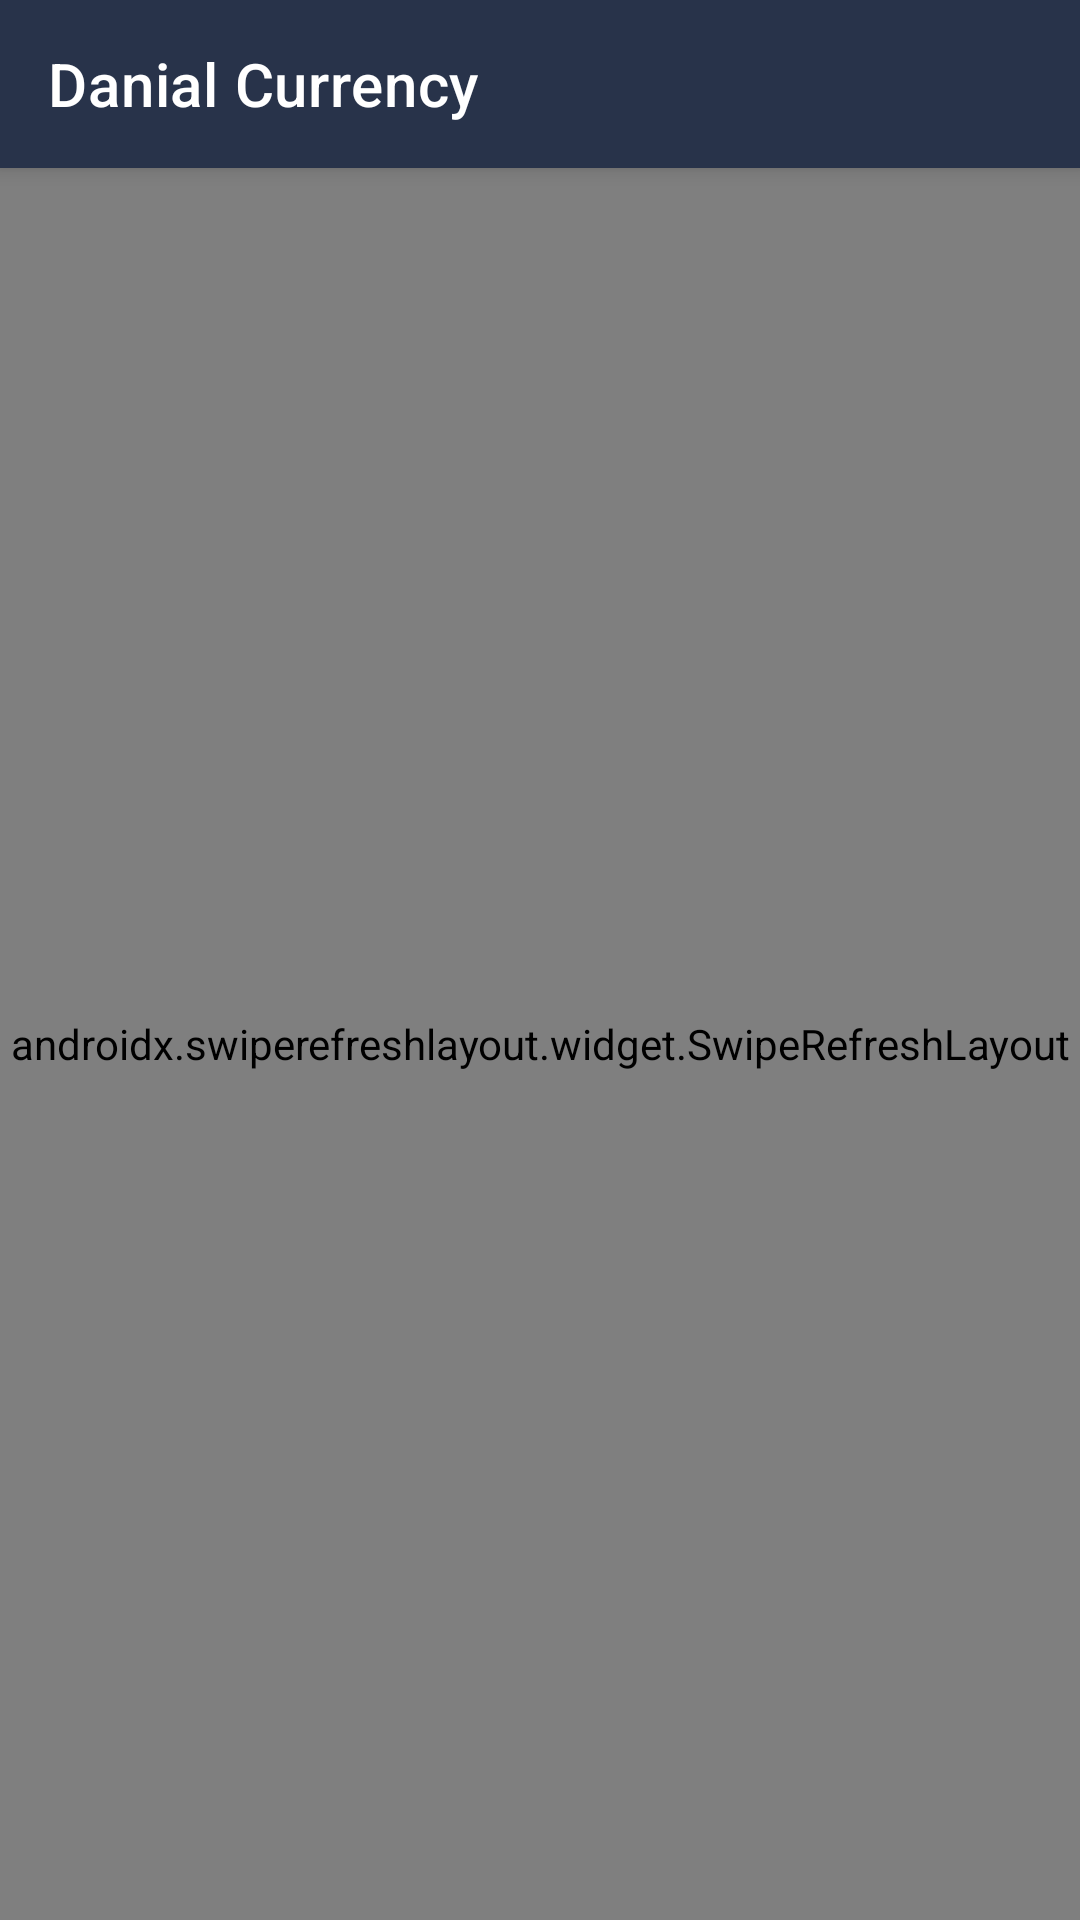

Android layout source for this screen:
<!-- AndroidManifest.xml: application theme AppTheme -->
<!-- res/layout/activity_market.xml -->
<?xml version="1.0" encoding="utf-8"?>
<androidx.coordinatorlayout.widget.CoordinatorLayout xmlns:android="http://schemas.android.com/apk/res/android"
    xmlns:app="http://schemas.android.com/apk/res-auto"
    xmlns:tools="http://schemas.android.com/tools"
    android:layout_width="match_parent"
    android:layout_height="match_parent"
    tools:context="com.example.danialcurrency.features.marketActivity.MarketActivity">

    <include
        android:id="@+id/module_toolbar"
        layout="@layout/module_toolbar" />

    <androidx.swiperefreshlayout.widget.SwipeRefreshLayout
        android:id="@+id/swipeRefreshMain"
        android:layout_width="match_parent"
        android:layout_height="match_parent"
        app:layout_behavior="com.google.android.material.appbar.AppBarLayout$ScrollingViewBehavior">

        <androidx.core.widget.NestedScrollView
            android:layout_width="match_parent"
            android:layout_height="match_parent">

            <LinearLayout
                android:layout_width="match_parent"
                android:layout_height="wrap_content"
                android:orientation="vertical">

                <include
                    android:id="@+id/layout_news"
                    layout="@layout/module_news" />

                <include
                    android:id="@+id/layout_watchlist"
                    layout="@layout/module_watchlist" />

            </LinearLayout>

        </androidx.core.widget.NestedScrollView>

    </androidx.swiperefreshlayout.widget.SwipeRefreshLayout>

</androidx.coordinatorlayout.widget.CoordinatorLayout>
<!-- res/layout/module_toolbar.xml (included above) -->
<?xml version="1.0" encoding="utf-8"?>
<com.google.android.material.appbar.AppBarLayout xmlns:android="http://schemas.android.com/apk/res/android"
    xmlns:app="http://schemas.android.com/apk/res-auto"
    android:layout_width="match_parent"
    android:layout_height="wrap_content">

    <androidx.appcompat.widget.Toolbar
        android:id="@+id/toolbar"
        android:layout_width="match_parent"
        android:layout_height="wrap_content"
        android:background="@color/colorPrimary"
        android:elevation="4dp"
        app:title="Danial Currency"
        app:titleTextColor="@color/primaryTextColor" />

</com.google.android.material.appbar.AppBarLayout>
<!-- res/layout/module_news.xml (included above) -->
<?xml version="1.0" encoding="utf-8"?>
<androidx.constraintlayout.widget.ConstraintLayout xmlns:android="http://schemas.android.com/apk/res/android"
    xmlns:app="http://schemas.android.com/apk/res-auto"
    android:layout_width="match_parent"
    android:layout_height="wrap_content"
    android:layout_marginStart="14dp"
    android:layout_marginEnd="14dp"
    android:foreground="?attr/selectableItemBackground">

    <ImageView
        android:id="@+id/imgNews"
        android:layout_width="24dp"
        android:layout_height="24dp"
        android:layout_marginTop="24dp"
        android:layout_marginBottom="24dp"
        android:src="@drawable/img_news"
        app:layout_constraintBottom_toBottomOf="parent"
        app:layout_constraintStart_toStartOf="parent"
        app:layout_constraintTop_toTopOf="parent" />

    <TextView
        android:id="@+id/txtNews"
        android:layout_width="0dp"
        android:layout_height="wrap_content"
        android:layout_marginStart="8dp"
        android:layout_marginEnd="8dp"
        android:ellipsize="end"
        android:maxLines="2"
        android:text="Some random news, Some random news, Some random news"
        android:textColor="@color/primaryTextColor"
        app:layout_constraintBottom_toBottomOf="@+id/imgNews"
        app:layout_constraintEnd_toEndOf="parent"
        app:layout_constraintStart_toEndOf="@+id/imgNews"
        app:layout_constraintTop_toTopOf="@+id/imgNews" />

</androidx.constraintlayout.widget.ConstraintLayout>
<!-- res/layout/module_watchlist.xml (included above) -->
<?xml version="1.0" encoding="utf-8"?>
<androidx.constraintlayout.widget.ConstraintLayout xmlns:android="http://schemas.android.com/apk/res/android"
    xmlns:app="http://schemas.android.com/apk/res-auto"
    xmlns:tools="http://schemas.android.com/tools"
    android:layout_width="match_parent"
    android:layout_height="wrap_content"
    android:layout_marginStart="14dp"
    android:layout_marginEnd="14dp"
    android:layout_marginBottom="14dp"
    android:background="@drawable/background_rounded_all"
    android:paddingStart="12dp"
    android:paddingTop="12dp"
    android:paddingEnd="12dp"
    android:paddingBottom="4dp">

    <androidx.recyclerview.widget.RecyclerView
        android:id="@+id/recyclerMain"
        android:layout_width="match_parent"
        android:layout_height="wrap_content"
        app:layout_constraintEnd_toEndOf="parent"
        app:layout_constraintStart_toStartOf="parent"
        app:layout_constraintTop_toTopOf="parent"
        tools:itemCount="3"
        tools:listitem="@layout/item_recycler_market" />

    <View
        android:id="@+id/viewMain"
        android:layout_width="match_parent"
        android:layout_height="1dp"
        android:layout_marginTop="16dp"
        android:background="@color/colorPrimaryDusk"
        app:layout_constraintEnd_toEndOf="parent"
        app:layout_constraintStart_toStartOf="parent"
        app:layout_constraintTop_toBottomOf="@+id/recyclerMain" />

    <com.google.android.material.button.MaterialButton
        android:id="@+id/btnShowMore"
        style="@style/Widget.MaterialComponents.Button.TextButton"
        android:layout_width="wrap_content"
        android:layout_height="wrap_content"
        android:layout_marginBottom="16dp"
        android:text="More"
        android:textColor="@color/primaryTextColor"
        app:layout_constraintEnd_toEndOf="parent"
        app:layout_constraintTop_toBottomOf="@+id/viewMain" />

</androidx.constraintlayout.widget.ConstraintLayout>
<!-- res/layout/item_recycler_market.xml (included above) -->
<?xml version="1.0" encoding="utf-8"?>
<androidx.constraintlayout.widget.ConstraintLayout xmlns:android="http://schemas.android.com/apk/res/android"
    xmlns:app="http://schemas.android.com/apk/res-auto"
    xmlns:tools="http://schemas.android.com/tools"
    android:layout_width="match_parent"
    android:layout_height="wrap_content"
    android:layout_marginTop="14dp"
    android:background="?attr/selectableItemBackground"
    android:clickable="true"
    android:focusable="true"
    android:paddingTop="4dp"
    android:paddingBottom="4dp">

    <ImageView
        android:id="@+id/img_item"
        android:layout_width="32dp"
        android:layout_height="32dp"
        android:src="@drawable/ic_launcher_background"
        app:layout_constraintBottom_toBottomOf="parent"
        app:layout_constraintStart_toStartOf="parent"
        app:layout_constraintTop_toTopOf="parent" />

    <TextView
        android:id="@+id/txt_coin_name"
        style="@style/CoinBitText.Body1"
        android:layout_width="wrap_content"
        android:layout_height="wrap_content"
        android:layout_marginStart="12dp"
        android:text="BTC"
        app:layout_constraintStart_toEndOf="@+id/img_item"
        app:layout_constraintTop_toTopOf="parent" />

    <TextView
        android:id="@+id/txt_change"
        style="@style/CoinBitText.Body1Alternate"
        android:layout_width="wrap_content"
        android:layout_height="wrap_content"
        android:layout_marginStart="12dp"
        android:layout_marginTop="4dp"
        android:text="CoinBase"
        app:layout_constraintStart_toEndOf="@+id/img_item"
        app:layout_constraintTop_toBottomOf="@+id/txt_coin_name" />

    <TextView
        android:id="@+id/txt_price"
        style="@style/CoinBitText.Body1"
        android:layout_width="wrap_content"
        android:layout_height="wrap_content"
        android:text="$3.185"
        app:layout_constraintEnd_toEndOf="parent"
        app:layout_constraintTop_toTopOf="@+id/txt_coin_name" />

    <TextView
        android:id="@+id/txt_market_cap"
        style="@style/CoinBitText.Body1Alternate"
        android:layout_width="wrap_content"
        android:layout_height="wrap_content"
        android:layout_marginTop="4dp"
        android:text="$2.4 million"
        app:layout_constraintEnd_toEndOf="parent"
        app:layout_constraintTop_toBottomOf="@+id/txt_price" />

</androidx.constraintlayout.widget.ConstraintLayout>
<!-- resources referenced by this layout -->
<resources>
  <color name="colorPrimary">#28334a</color>
  <color name="colorPrimaryDusk">#3c4862</color>
  <color name="primaryTextColor">#ffffff</color>
  <style name="CoinBitText.Body1" parent="CoinBitText">
          <item name="android:textColor">@color/primaryTextColor</item>
          <item name="android:textSize">16sp</item>
      </style>
  <style name="CoinBitText.Body1Alternate" parent="CoinBitText">
          <item name="android:textColor">@color/secondaryTextColor</item>
          <item name="android:textSize">16sp</item>
      </style>
  <style name="AppTheme" parent="Theme.MaterialComponents.Light.NoActionBar">
  
          
          <item name="colorPrimary">@color/colorPrimary</item>
          <item name="colorPrimaryVariant">@color/colorPrimaryDark</item>
          <item name="colorOnPrimary">@color/primaryTextColor</item>
  
          
          <item name="colorSecondary">@color/colorAccent</item>
          <item name="colorOnSecondary">@color/primaryTextColor</item>
  
          
          <item name="android:statusBarColor">?attr/colorPrimaryVariant</item>
  
          
          <item name="android:windowBackground">@color/backgroundColor</item>
          <item name="fontFamily">sans-serif-medium</item>
          <item name="spark_SparkViewStyle">@style/MySparkViewStyle</item>
  
      </style>
  <style name="CoinBitText" parent="Base.TextAppearance.AppCompat.Caption">
          <item name="android:lineSpacingExtra">4sp</item>
      </style>
  <color name="secondaryTextColor">#8c8c8c</color>
  <color name="colorPrimaryDark">#212b40</color>
  <color name="colorAccent">#148bee</color>
  <color name="backgroundColor">#212b40</color>
  <style name="MySparkViewStyle" parent="@style/spark_SparkView">
          <item name="spark_lineColor">@color/colorPrimary</item>
          <item name="spark_lineWidth">3dp</item>
          <item name="spark_fill">false</item>
          <item name="spark_baseLineColor">@color/colorPrimary</item>
      </style>
</resources>
